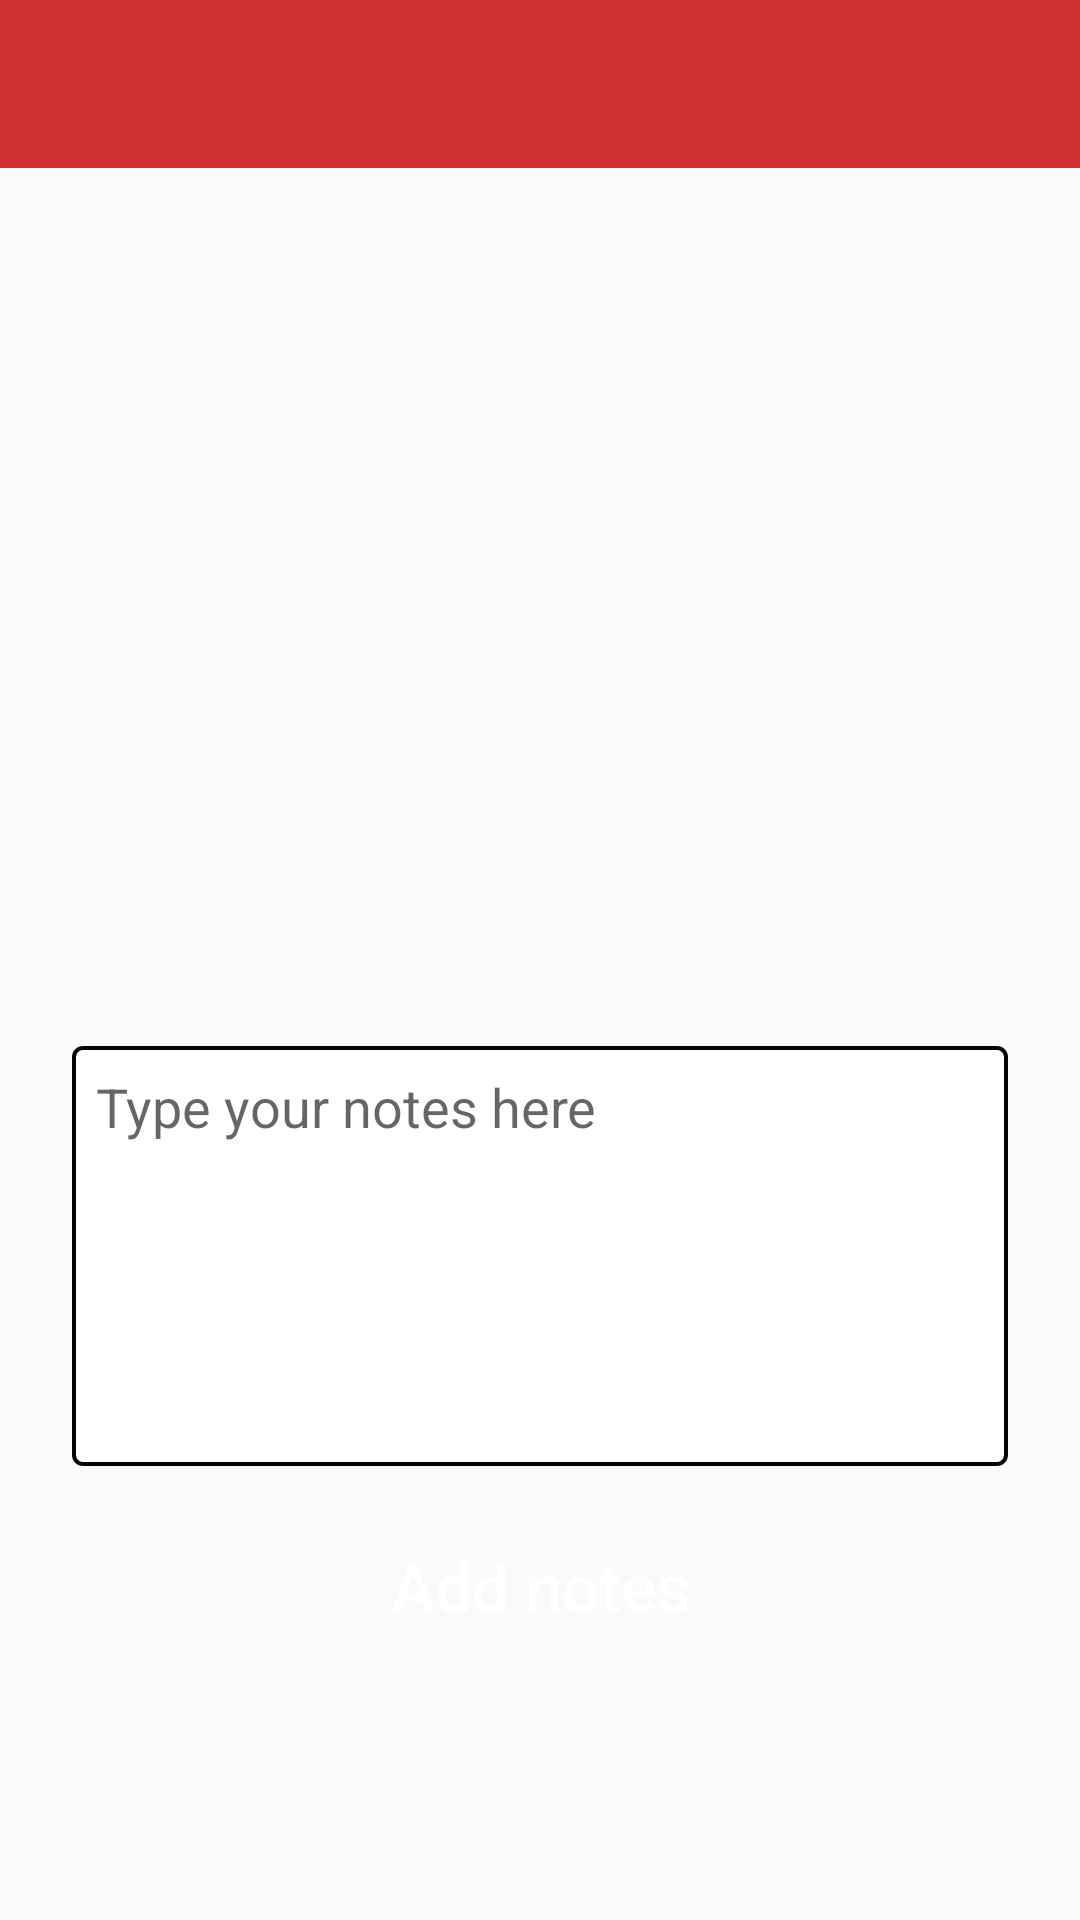

Write the Android layout XML for this screen, with the resource values it uses.
<!-- AndroidManifest.xml: application theme AppTheme -->
<!-- res/layout/activity_profile_details.xml -->
<?xml version="1.0" encoding="utf-8"?>
<LinearLayout xmlns:android="http://schemas.android.com/apk/res/android"
    xmlns:app="http://schemas.android.com/apk/res-auto"
    android:layout_width="match_parent"
    android:layout_height="match_parent"
    android:orientation="vertical">

    <android.support.v7.widget.Toolbar
        android:id="@+id/tb_folder_details"
        android:layout_width="match_parent"
        android:layout_height="?attr/actionBarSize"
        android:background="?attr/colorPrimary"
        android:minHeight="?attr/actionBarSize"
        app:theme="@style/toolbarStyle"
        app:titleTextColor="@color/white" />

    <ScrollView
        android:layout_width="match_parent"
        android:layout_height="wrap_content"
        android:fillViewport="true"
        android:isScrollContainer="true">

        <LinearLayout xmlns:android="http://schemas.android.com/apk/res/android"
            xmlns:tools="http://schemas.android.com/tools"
            android:layout_width="match_parent"
            android:layout_height="match_parent"
            android:focusableInTouchMode="true"
            android:focusable="true"
            android:orientation="vertical"
            >

            <TextView
                android:id="@+id/tv_full_name"
                android:layout_marginBottom="8dp"
                android:layout_marginTop="16dp"
                android:layout_width="match_parent"
                android:layout_height="wrap_content"
                android:gravity="center_horizontal"
                android:textColor="@color/deep_black"
                android:textSize="18sp" />

            <ImageView
                android:id="@+id/iv_card"
                android:layout_width="match_parent"
                android:layout_height="180dp"
                android:scaleType="fitXY" />

            <TextView
                android:layout_marginBottom="16dp"
                android:textSize="18sp"
                android:layout_marginTop="8dp"
                android:layout_marginRight="24dp"
                android:layout_marginLeft="24dp"
                android:id="@+id/tv_notes_content"
                android:layout_width="match_parent"
                android:layout_height="wrap_content" />


            <EditText
                android:id="@+id/et_notes"
                android:gravity="top"
                android:padding="8dp"
                android:hint="@string/hint_comment"
                android:layout_width="match_parent"
                android:layout_height="140dp"
                android:layout_marginLeft="24dp"
                android:layout_marginRight="24dp"
                android:layout_marginTop="16dp"
                android:background="@drawable/black_border" />

            <Button
                android:layout_margin="16dp"
                android:id="@+id/bt_add_notes"
                android:layout_width="match_parent"
                android:layout_height="wrap_content"
                android:layout_marginTop="16dp"
                android:background="@drawable/green_background_button"
                android:minHeight="48dp"
                android:paddingBottom="5dp"
                android:paddingTop="5dp"
                android:text="@string/activity_profile_details_add_notes"
                android:textAllCaps="false"
                android:textColor="@color/white"
                android:textSize="22sp" />


        </LinearLayout>
    </ScrollView>
</LinearLayout>
<!-- resources referenced by this layout -->
<resources>
  <color name="deep_black">#060606</color>
  <color name="white">#ffffff</color>
  <!-- drawable black_border (drawable) -->
  <?xml version="1.0" encoding="utf-8"?>
  <shape xmlns:android="http://schemas.android.com/apk/res/android"
      android:shape="rectangle">
      <corners android:radius="3dp" />
      <gradient
          android:angle="270"
          android:endColor="#FFFFFF"
          android:startColor="#FFFFFF" />
      <stroke
          android:width="1.2dp"
          android:color="@color/deep_black" />
  </shape>
  <string name="activity_profile_details_add_notes">Add notes</string>
  <string name="hint_comment">Type your notes here</string>
  <style name="toolbarStyle" parent="@style/ThemeOverlay.AppCompat.ActionBar">
          
          <item name="colorControlNormal">@color/white</item>
          <item name="android:background">@color/transparent_white</item>
      </style>
  <style name="AppTheme" parent="Theme.AppCompat.Light.NoActionBar">
          
          <item name="colorPrimary">@color/colorPrimary</item>
          <item name="colorPrimaryDark">@color/colorPrimaryDark</item>
          <item name="colorAccent">@color/colorAccent</item>
      </style>
  <color name="transparent_white">#0DFFFFFF</color>
  <color name="colorPrimary">#d13030</color>
  <color name="colorPrimaryDark">#c20c0c</color>
  <color name="colorAccent">#FF4081</color>
</resources>
